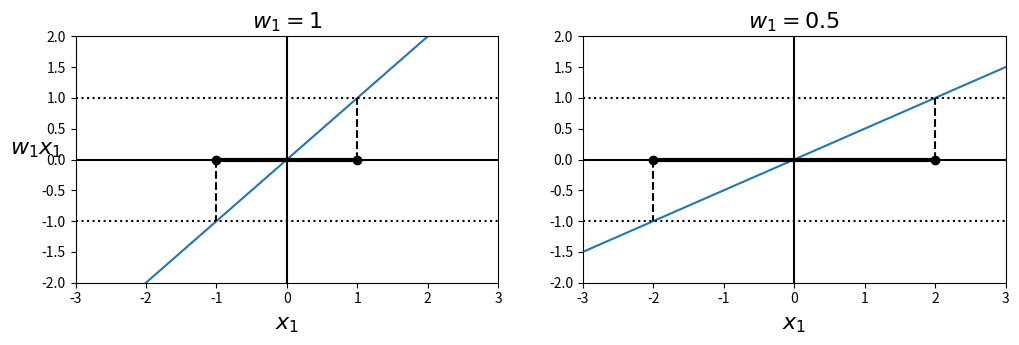

This figure's Python source: (Note: this script raises an exception after producing the figure.)
# Python 2 and 3 support
from __future__ import print_function, division, unicode_literals

# Common Imports
import os
import numpy as np

# Graph Imports
import matplotlib.pyplot as plt

# Config settings
PROJECT_ROOT_DIR = '.'


# Common functions
def save_fig(fig_id, tight_layout=True):
    if not os.path.exists('images'):
        os.mkdirs('images')
    path = os.path.join(PROJECT_ROOT_DIR, 'images', fig_id + '.png')
    print("Saving figure", fig_id)
    if tight_layout:
        plt.tight_layout()
    plt.savefig(path, format=r'png', dpi=300)


def plot_2D_decision_function(w, b, ylabel=True, x1_lim=[-3, 3]):
    x1 = np.linspace(x1_lim[0], x1_lim[1], 200)
    y = w * x1 + b
    m = 1 / w

    plt.plot(x1, y)
    plt.plot(x1_lim, [1, 1], "k:")
    plt.plot(x1_lim, [-1, -1], "k:")
    plt.axhline(y=0, color='k')
    plt.axvline(x=0, color='k')
    plt.plot([m, m], [0, 1], "k--")
    plt.plot([-m, -m], [0, -1], "k--")
    plt.plot([-m, m], [0, 0], "k-o", linewidth=3)
    plt.axis(x1_lim + [-2, 2])
    plt.xlabel(r"$x_1$", fontsize=16)
    if ylabel:
        plt.ylabel(r"$w_1 x_1$", rotation=0, fontsize=16)
    plt.title(r"$w_1 = {}$".format(w), fontsize=16)


plt.figure(figsize=(12, 3.2))
plt.subplot(121)
plot_2D_decision_function(1, 0)
plt.subplot(122)
plot_2D_decision_function(0.5, 0, ylabel=False)
save_fig("small_w_large_margin_plot")
plt.show()
